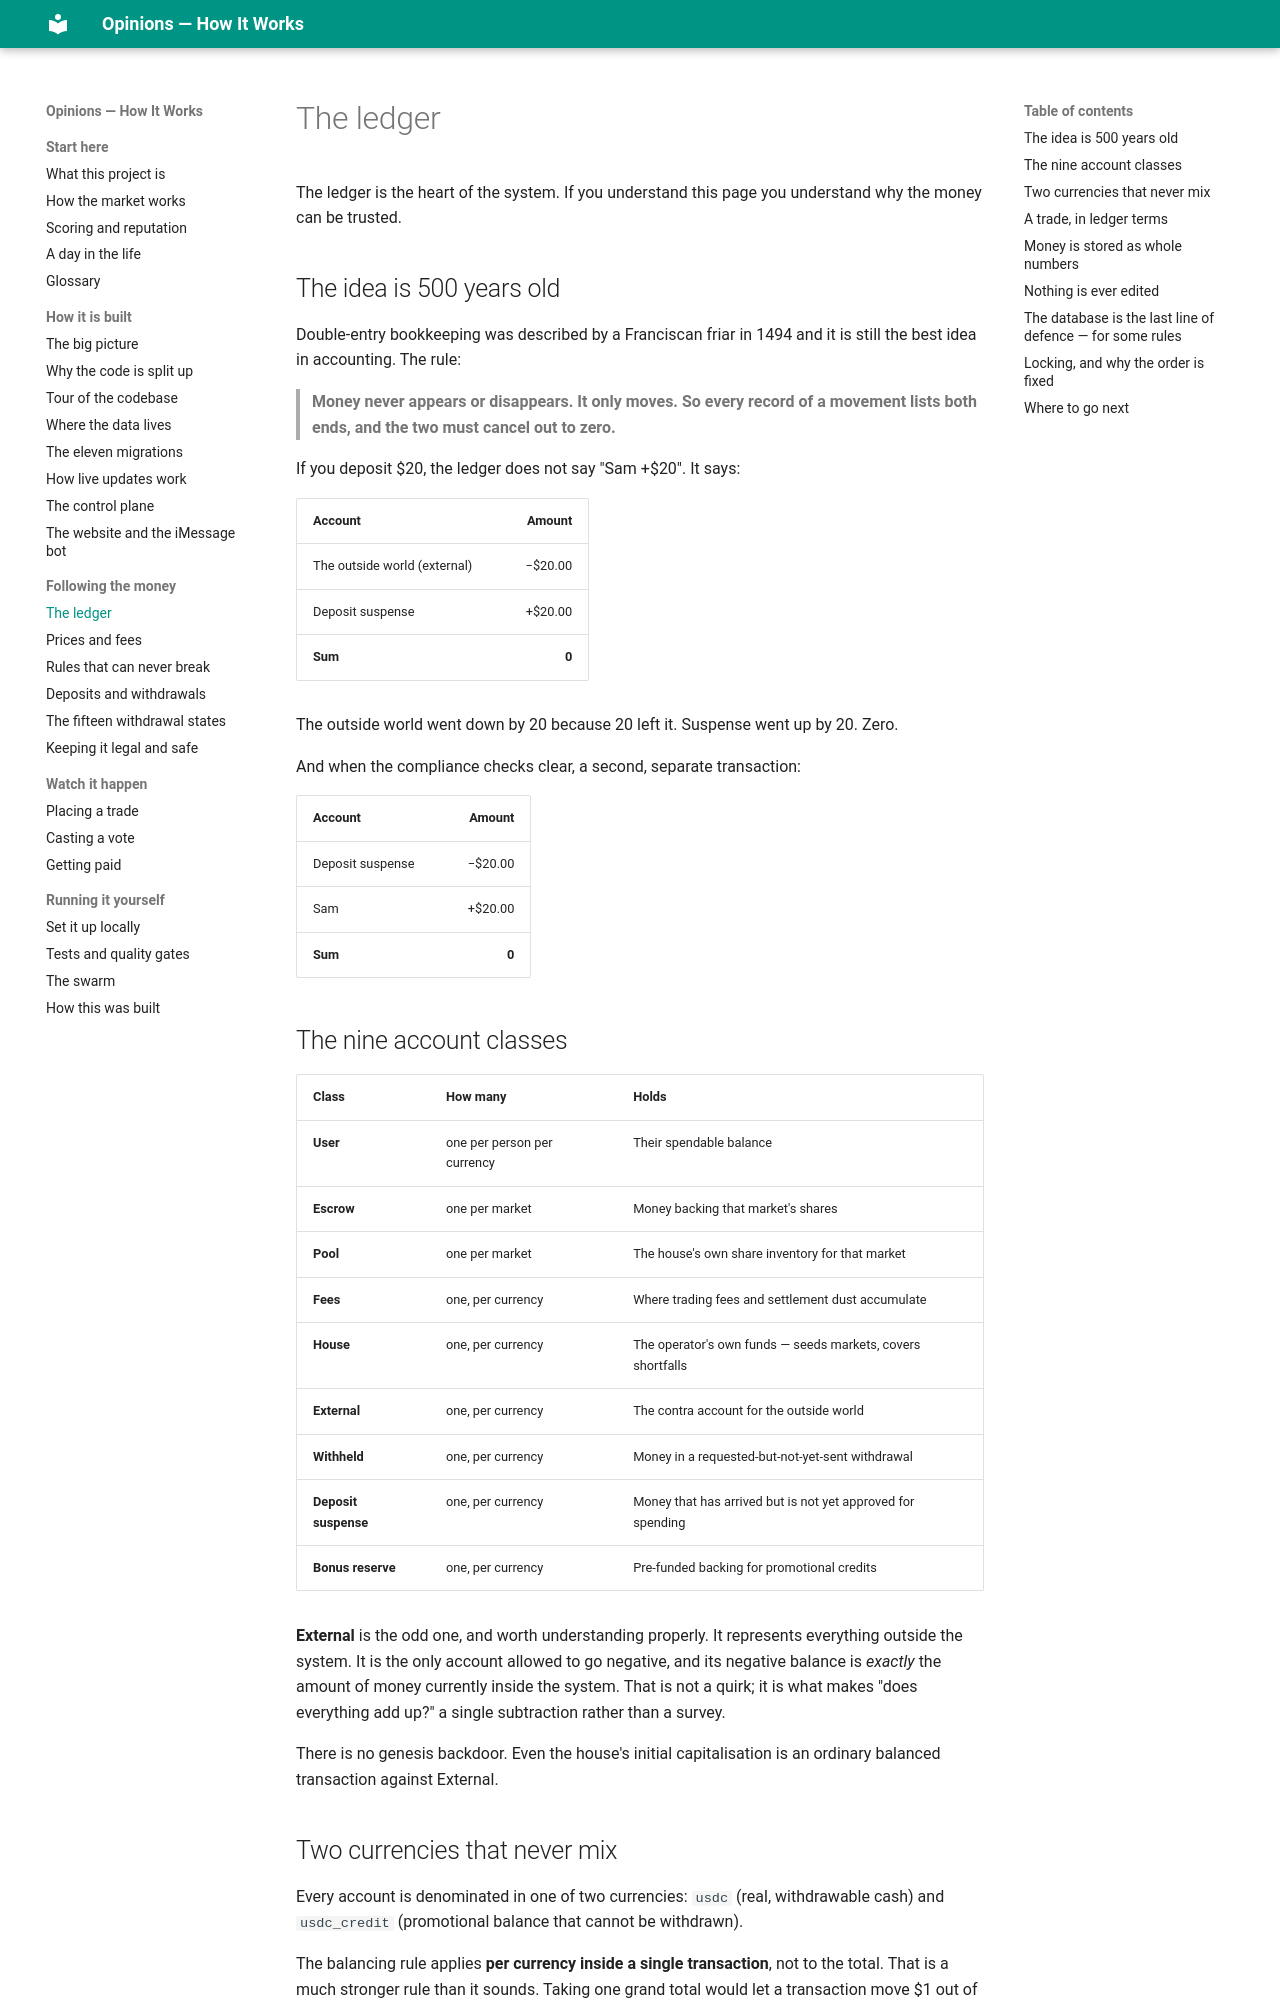

repository: mrrobot-ec/opinions · page: money/ledger/index.html · generator: mkdocs

# The ledger

The ledger is the heart of the system. If you understand this page you understand why the
money can be trusted.

## The idea is 500 years old

Double-entry bookkeeping was described by a Franciscan friar in 1494 and it is still the
best idea in accounting. The rule:

> **Money never appears or disappears. It only moves. So every record of a movement lists
> both ends, and the two must cancel out to zero.**

If you deposit $20, the ledger does not say "Sam +$20". It says:

| Account | Amount |
|---|---:|
| The outside world (external) | −$20.00 |
| Deposit suspense | +$20.00 |
| **Sum** | **0** |

The outside world went down by 20 because 20 left it. Suspense went up by 20. Zero.

And when the compliance checks clear, a second, separate transaction:

| Account | Amount |
|---|---:|
| Deposit suspense | −$20.00 |
| Sam | +$20.00 |
| **Sum** | **0** |

## The nine account classes

| Class | How many | Holds |
|---|---|---|
| **User** | one per person per currency | Their spendable balance |
| **Escrow** | one per market | Money backing that market's shares |
| **Pool** | one per market | The house's own share inventory for that market |
| **Fees** | one, per currency | Where trading fees and settlement dust accumulate |
| **House** | one, per currency | The operator's own funds — seeds markets, covers shortfalls |
| **External** | one, per currency | The contra account for the outside world |
| **Withheld** | one, per currency | Money in a requested-but-not-yet-sent withdrawal |
| **Deposit suspense** | one, per currency | Money that has arrived but is not yet approved for spending |
| **Bonus reserve** | one, per currency | Pre-funded backing for promotional credits |

**External** is the odd one, and worth understanding properly. It represents everything
outside the system. It is the only account allowed to go negative, and its negative balance
is *exactly* the amount of money currently inside the system. That is not a quirk; it is
what makes "does everything add up?" a single subtraction rather than a survey.

There is no genesis backdoor. Even the house's initial capitalisation is an ordinary
balanced transaction against External.

## Two currencies that never mix

Every account is denominated in one of two currencies: `usdc` (real, withdrawable cash) and
`usdc_credit` (promotional balance that cannot be withdrawn).

The balancing rule applies **per currency inside a single transaction**, not to the total.
That is a much stronger rule than it sounds. Taking one grand total would let a transaction
move $1 out of a credit account and $1 into a cash account and still "balance" — which is
exactly the conversion the separation exists to forbid. A credit becomes cash only through
a specific, audited conversion path, never as a side effect of some other movement.

The database trigger that enforces this groups by the currency of each account before
summing. It was written that way on the second review round, after the first version's
transaction-wide sum was pointed out as readmitting exactly that hole.
